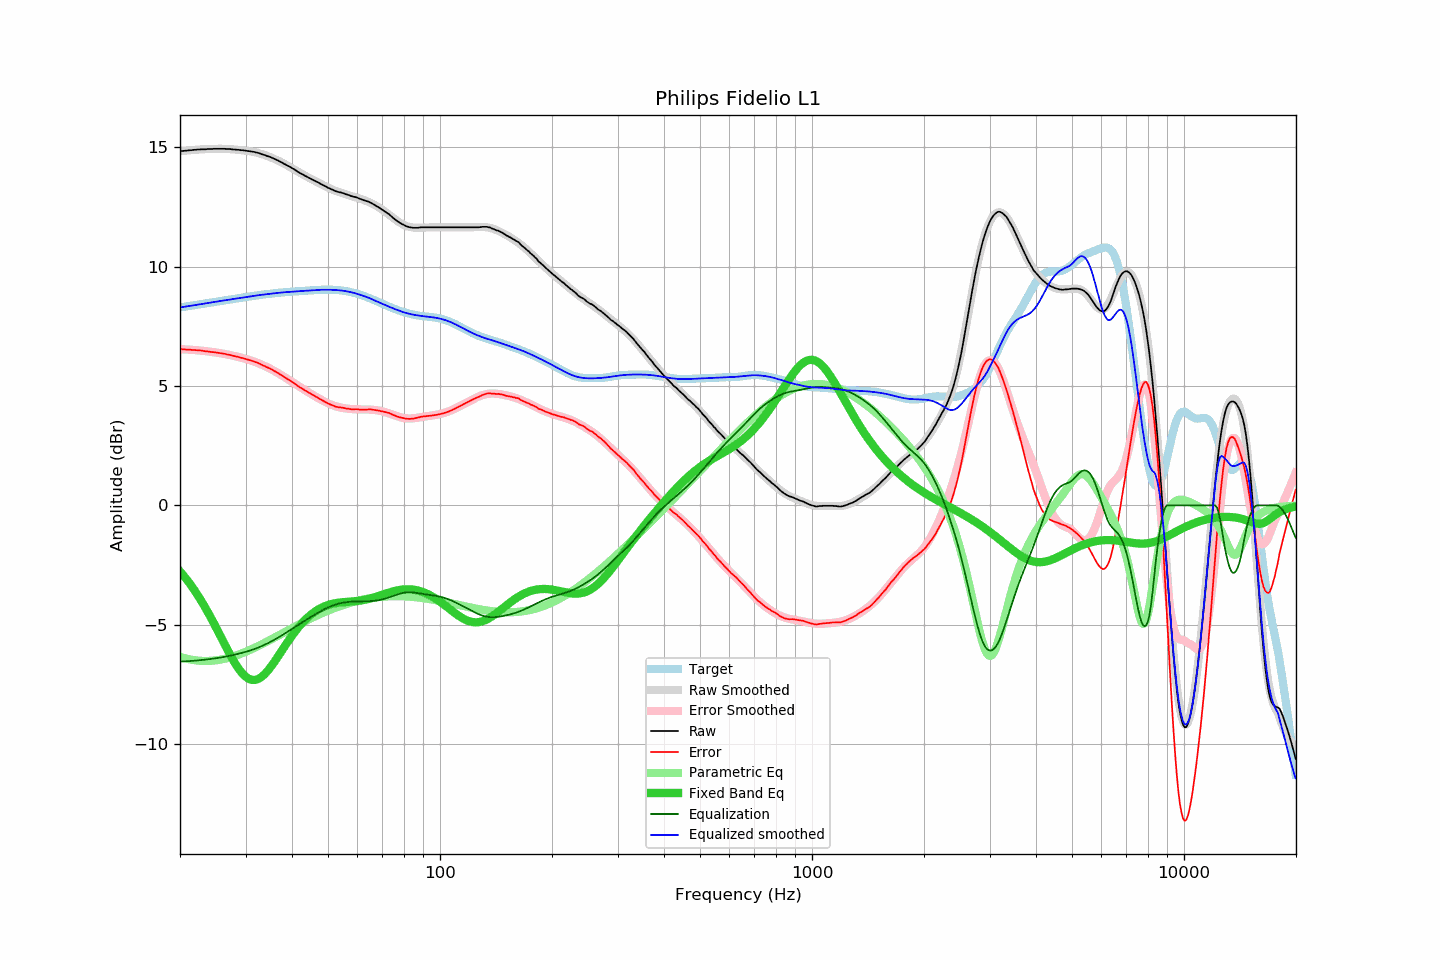

Values plotted in this chart, from the file beside it:
frequency, raw, error, smoothed, error_smoothed, equalization, parametric_eq, equalized_raw, equalized_smoothed, target
20.00, 14.84, 6.55, 14.84, 6.55, -6.55, -2.76, 8.30, 8.30, 8.30
20.20, 14.85, 6.55, 14.85, 6.54, -6.54, -2.84, 8.31, 8.31, 8.31
20.40, 14.85, 6.54, 14.86, 6.54, -6.54, -2.92, 8.31, 8.32, 8.32
20.61, 14.86, 6.54, 14.86, 6.54, -6.54, -3.01, 8.33, 8.33, 8.33
20.81, 14.86, 6.53, 14.87, 6.53, -6.53, -3.09, 8.33, 8.34, 8.34
21.02, 14.87, 6.53, 14.88, 6.53, -6.53, -3.18, 8.34, 8.35, 8.35
21.23, 14.88, 6.53, 14.88, 6.53, -6.53, -3.27, 8.36, 8.36, 8.36
21.44, 14.88, 6.52, 14.89, 6.52, -6.52, -3.36, 8.36, 8.37, 8.37
21.66, 14.89, 6.51, 14.89, 6.52, -6.52, -3.46, 8.38, 8.38, 8.38
21.87, 14.90, 6.51, 14.90, 6.51, -6.51, -3.56, 8.39, 8.39, 8.39
22.09, 14.90, 6.50, 14.90, 6.50, -6.50, -3.66, 8.40, 8.40, 8.40
22.31, 14.91, 6.50, 14.91, 6.50, -6.50, -3.76, 8.41, 8.41, 8.41
22.54, 14.91, 6.49, 14.91, 6.49, -6.49, -3.87, 8.42, 8.42, 8.42
22.76, 14.92, 6.49, 14.92, 6.49, -6.49, -3.98, 8.44, 8.43, 8.43
22.99, 14.92, 6.48, 14.92, 6.48, -6.48, -4.09, 8.45, 8.44, 8.44
23.22, 14.92, 6.47, 14.93, 6.47, -6.47, -4.20, 8.45, 8.46, 8.45
23.45, 14.92, 6.46, 14.93, 6.46, -6.46, -4.32, 8.46, 8.47, 8.47
23.69, 14.93, 6.45, 14.93, 6.45, -6.45, -4.44, 8.48, 8.48, 8.48
23.92, 14.93, 6.44, 14.93, 6.45, -6.45, -4.56, 8.49, 8.49, 8.49
24.16, 14.93, 6.43, 14.94, 6.44, -6.44, -4.68, 8.50, 8.50, 8.50
24.40, 14.93, 6.42, 14.94, 6.43, -6.43, -4.81, 8.50, 8.51, 8.51
24.65, 14.94, 6.42, 14.94, 6.42, -6.42, -4.93, 8.52, 8.52, 8.52
24.89, 14.94, 6.41, 14.94, 6.41, -6.41, -5.06, 8.53, 8.53, 8.53
25.14, 14.94, 6.40, 14.94, 6.40, -6.40, -5.19, 8.54, 8.54, 8.54
25.39, 14.94, 6.39, 14.94, 6.39, -6.39, -5.32, 8.55, 8.55, 8.55
25.65, 14.94, 6.38, 14.94, 6.38, -6.38, -5.45, 8.56, 8.56, 8.56
25.91, 14.94, 6.37, 14.94, 6.37, -6.37, -5.59, 8.58, 8.57, 8.57
26.16, 14.94, 6.36, 14.94, 6.36, -6.36, -5.72, 8.59, 8.59, 8.58
26.43, 14.94, 6.35, 14.94, 6.34, -6.34, -5.85, 8.60, 8.60, 8.60
26.69, 14.93, 6.33, 14.94, 6.33, -6.33, -5.98, 8.60, 8.61, 8.61
26.96, 14.93, 6.32, 14.93, 6.32, -6.32, -6.11, 8.62, 8.62, 8.62
27.23, 14.93, 6.31, 14.93, 6.30, -6.30, -6.23, 8.63, 8.63, 8.63
27.50, 14.92, 6.29, 14.92, 6.29, -6.29, -6.36, 8.64, 8.64, 8.64
27.77, 14.91, 6.27, 14.92, 6.27, -6.27, -6.47, 8.64, 8.65, 8.65
28.05, 14.91, 6.26, 14.91, 6.26, -6.26, -6.59, 8.66, 8.66, 8.66
28.33, 14.90, 6.24, 14.91, 6.24, -6.24, -6.70, 8.66, 8.67, 8.67
28.62, 14.90, 6.23, 14.90, 6.22, -6.22, -6.80, 8.68, 8.68, 8.68
28.90, 14.89, 6.20, 14.89, 6.21, -6.21, -6.89, 8.69, 8.69, 8.69
29.19, 14.88, 6.18, 14.89, 6.19, -6.19, -6.98, 8.69, 8.70, 8.70
29.48, 14.88, 6.17, 14.88, 6.17, -6.17, -7.06, 8.71, 8.71, 8.71
29.78, 14.87, 6.15, 14.87, 6.15, -6.15, -7.13, 8.72, 8.72, 8.72
30.08, 14.86, 6.13, 14.86, 6.13, -6.13, -7.19, 8.73, 8.73, 8.73
30.38, 14.85, 6.11, 14.86, 6.11, -6.11, -7.24, 8.74, 8.74, 8.74
30.68, 14.84, 6.09, 14.85, 6.09, -6.09, -7.27, 8.75, 8.75, 8.75
30.99, 14.83, 6.07, 14.83, 6.07, -6.07, -7.30, 8.76, 8.76, 8.76
31.30, 14.82, 6.05, 14.82, 6.05, -6.05, -7.31, 8.77, 8.77, 8.77
31.61, 14.81, 6.03, 14.81, 6.03, -6.03, -7.32, 8.79, 8.78, 8.78
31.93, 14.79, 6.00, 14.79, 6.00, -6.00, -7.31, 8.79, 8.79, 8.79
32.24, 14.78, 5.98, 14.78, 5.98, -5.98, -7.29, 8.81, 8.80, 8.80
32.57, 14.76, 5.95, 14.76, 5.95, -5.95, -7.26, 8.81, 8.81, 8.81
32.89, 14.74, 5.92, 14.74, 5.92, -5.92, -7.22, 8.82, 8.82, 8.82
33.22, 14.71, 5.88, 14.72, 5.89, -5.89, -7.17, 8.82, 8.83, 8.83
33.55, 14.69, 5.86, 14.70, 5.86, -5.86, -7.12, 8.83, 8.84, 8.84
33.89, 14.67, 5.83, 14.67, 5.83, -5.83, -7.05, 8.84, 8.84, 8.84
34.23, 14.64, 5.79, 14.65, 5.80, -5.80, -6.98, 8.84, 8.85, 8.85
34.57, 14.62, 5.76, 14.63, 5.76, -5.76, -6.90, 8.86, 8.86, 8.86
34.92, 14.60, 5.74, 14.60, 5.73, -5.73, -6.81, 8.87, 8.87, 8.87
35.27, 14.57, 5.70, 14.57, 5.69, -5.69, -6.72, 8.88, 8.88, 8.88
35.62, 14.54, 5.66, 14.54, 5.66, -5.66, -6.63, 8.89, 8.88, 8.88
35.97, 14.51, 5.62, 14.51, 5.62, -5.62, -6.53, 8.89, 8.89, 8.89
... 635 more rows
